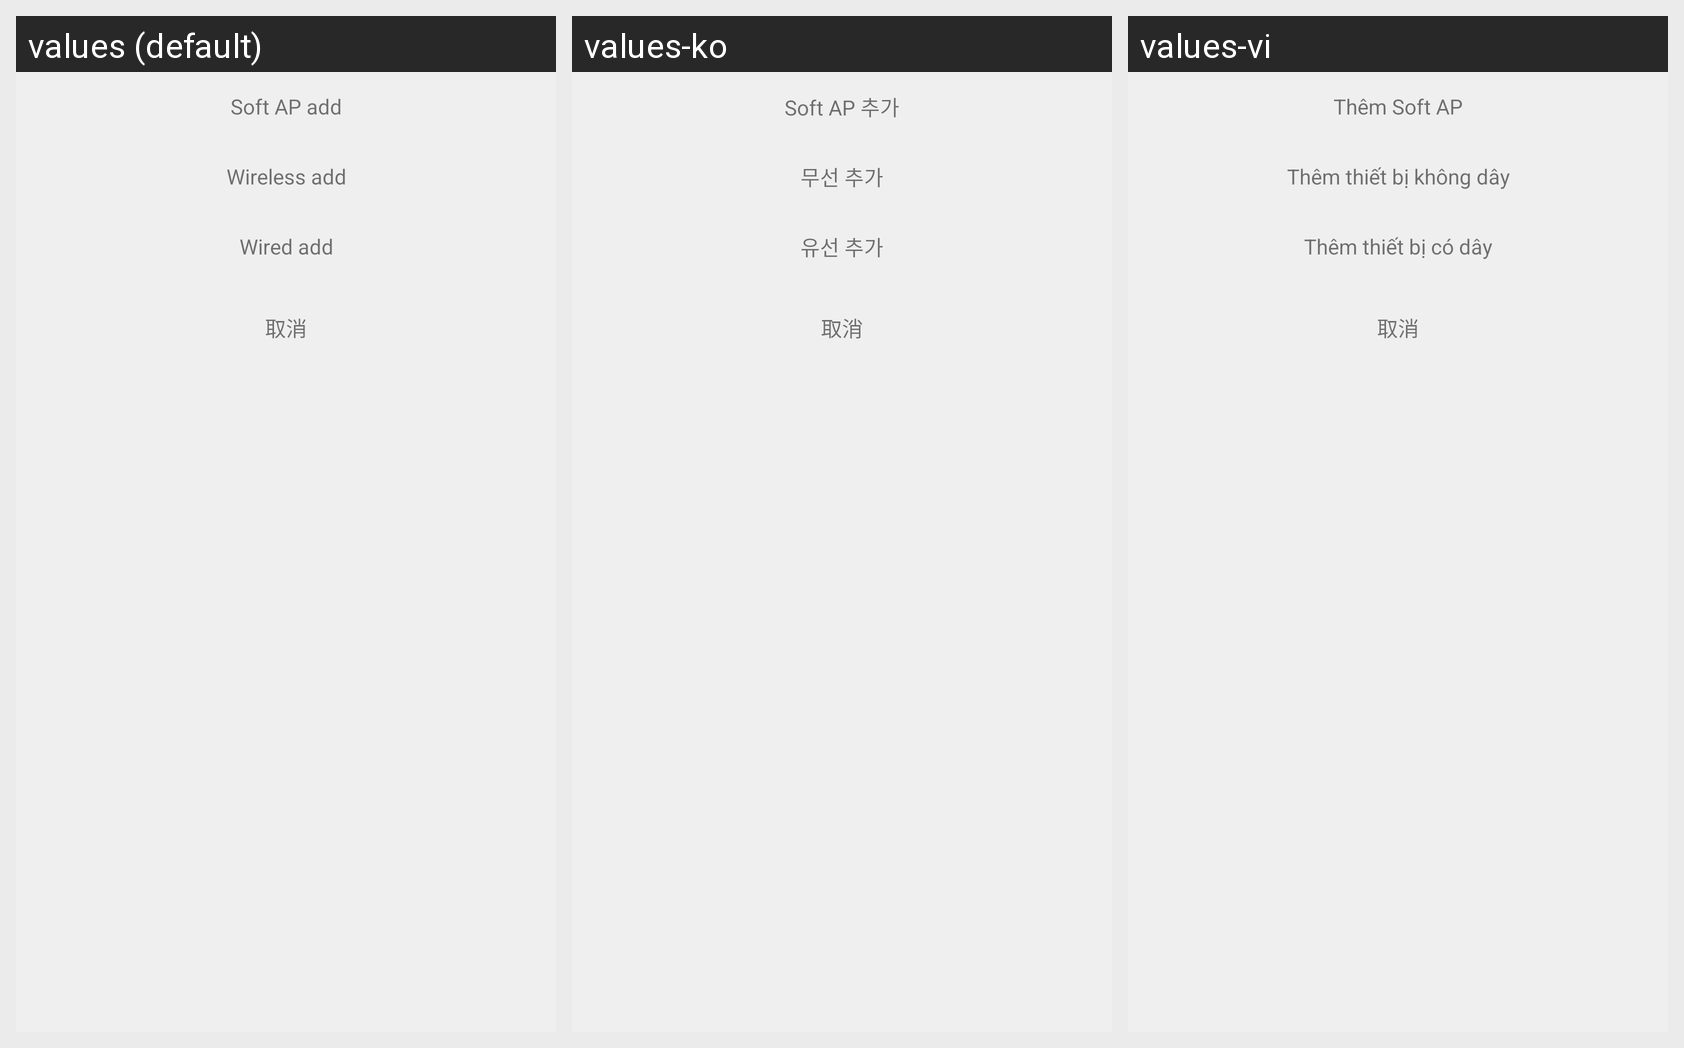

Strings drawn on this Android screen and how each of the app's shown locales translates them:
Android screen res/layout/dialog_choose_net.xml rendered under 3 locales, left to right: values (default), values-ko, values-vi. Device: Nexus 5 (rendered at 1080×1920; each locale shown at half size, 540×960, under a caption strip naming it); theme Theme.MaterialComponents.DayNight.NoActionBar.
Strings drawn on this screen, with the default value and each locale's value (text and hints the layout hard-codes, and strings that could not be matched under every locale, appear in the picture but are not listed):

add_device_choose_ap
  values: Soft AP add
  values-ko: Soft AP 추가
  values-vi: Thêm Soft AP

add_device_choose_wlan
  values: Wireless add
  values-ko: 무선 추가
  values-vi: Thêm thiết bị không dây

add_device_choose_lan
  values: Wired add
  values-ko: 유선 추가
  values-vi: Thêm thiết bị có dây
